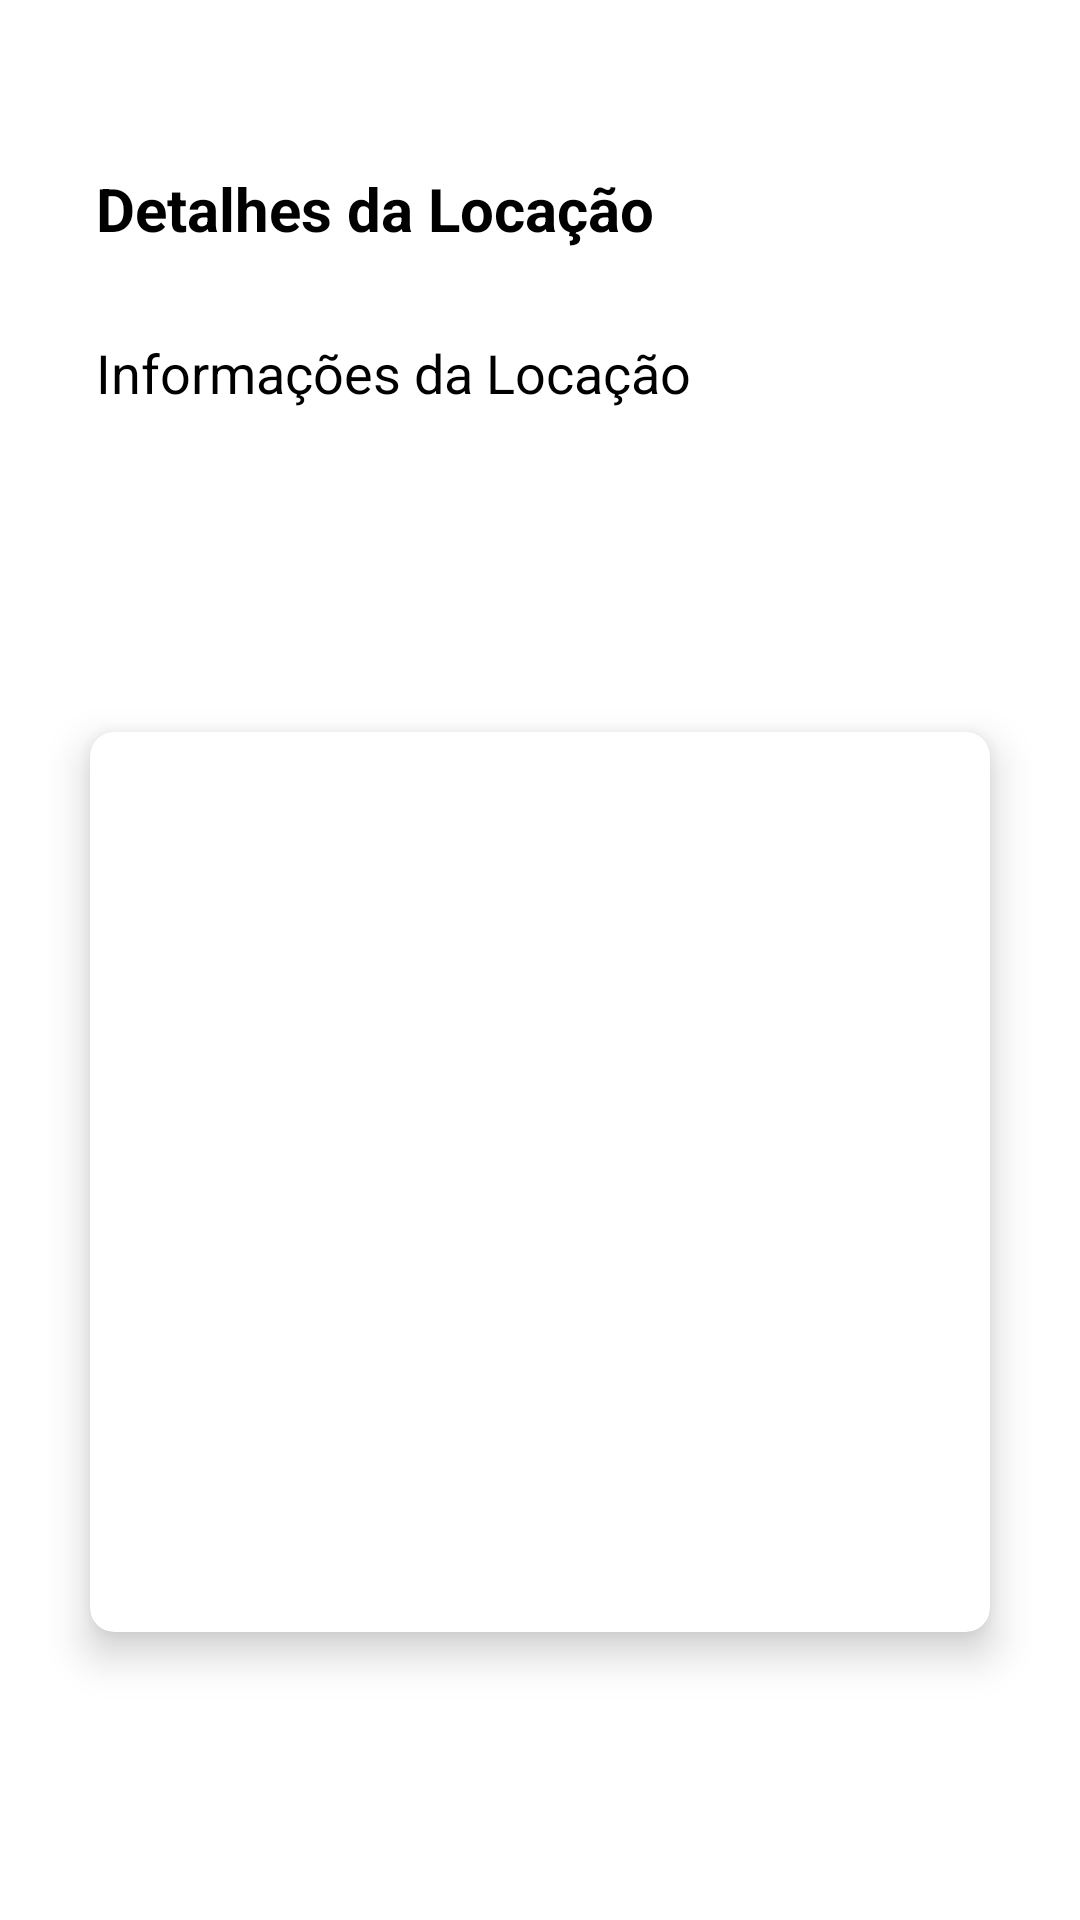

This screen was rendered from an Android layout file. Write that file and the resources it references.
<!-- AndroidManifest.xml: activity theme AppTheme.NoActionBar -->
<!-- res/layout/activity_qr_code.xml -->
<?xml version="1.0" encoding="utf-8"?>

<RelativeLayout xmlns:android="http://schemas.android.com/apk/res/android"
                xmlns:app="http://schemas.android.com/apk/res-auto"
                android:layout_width="match_parent"
                android:layout_height="match_parent"
                android:padding="16dp"
                android:background="#FFFFFF">

    <TextView
            android:layout_width="match_parent"
            android:layout_height="wrap_content"
            android:layout_marginTop="24dp"
            android:text="Detalhes da Locação"
            android:textSize="20sp"
            android:textColor="@android:color/black"
            android:gravity="left"
            android:padding="16dp"
            android:textStyle="bold"/>

    <TextView
            android:id="@+id/tvQrCodeInfo"
            android:layout_width="match_parent"
            android:layout_height="wrap_content"
            android:layout_marginTop="80dp"
            android:text="@string/qr_code_info"
            android:textSize="18sp"
            android:textColor="@android:color/black"
            android:gravity="left"
            android:padding="16dp"/>

    <androidx.cardview.widget.CardView
            android:layout_width="wrap_content"
            android:layout_height="wrap_content"
            android:layout_alignParentBottom="true"
            app:cardElevation="8dp"
            app:cardCornerRadius="8dp"
            android:layout_marginBottom="80dp"
            android:layout_centerInParent="true">

        <ImageView
                android:id="@+id/qrCodeImageView"
                android:layout_width="300dp"
                android:layout_height="300dp"
                android:contentDescription="@string/qr_code"/>

    </androidx.cardview.widget.CardView>

</RelativeLayout>
<!-- resources referenced by this layout -->
<resources>
  <string name="qr_code">QR Code</string>
  <string name="qr_code_info">Informações da Locação</string>
  <style name="AppTheme.NoActionBar">
          <item name="windowActionBar">false</item>
          <item name="windowNoTitle">true</item>
      </style>
</resources>
